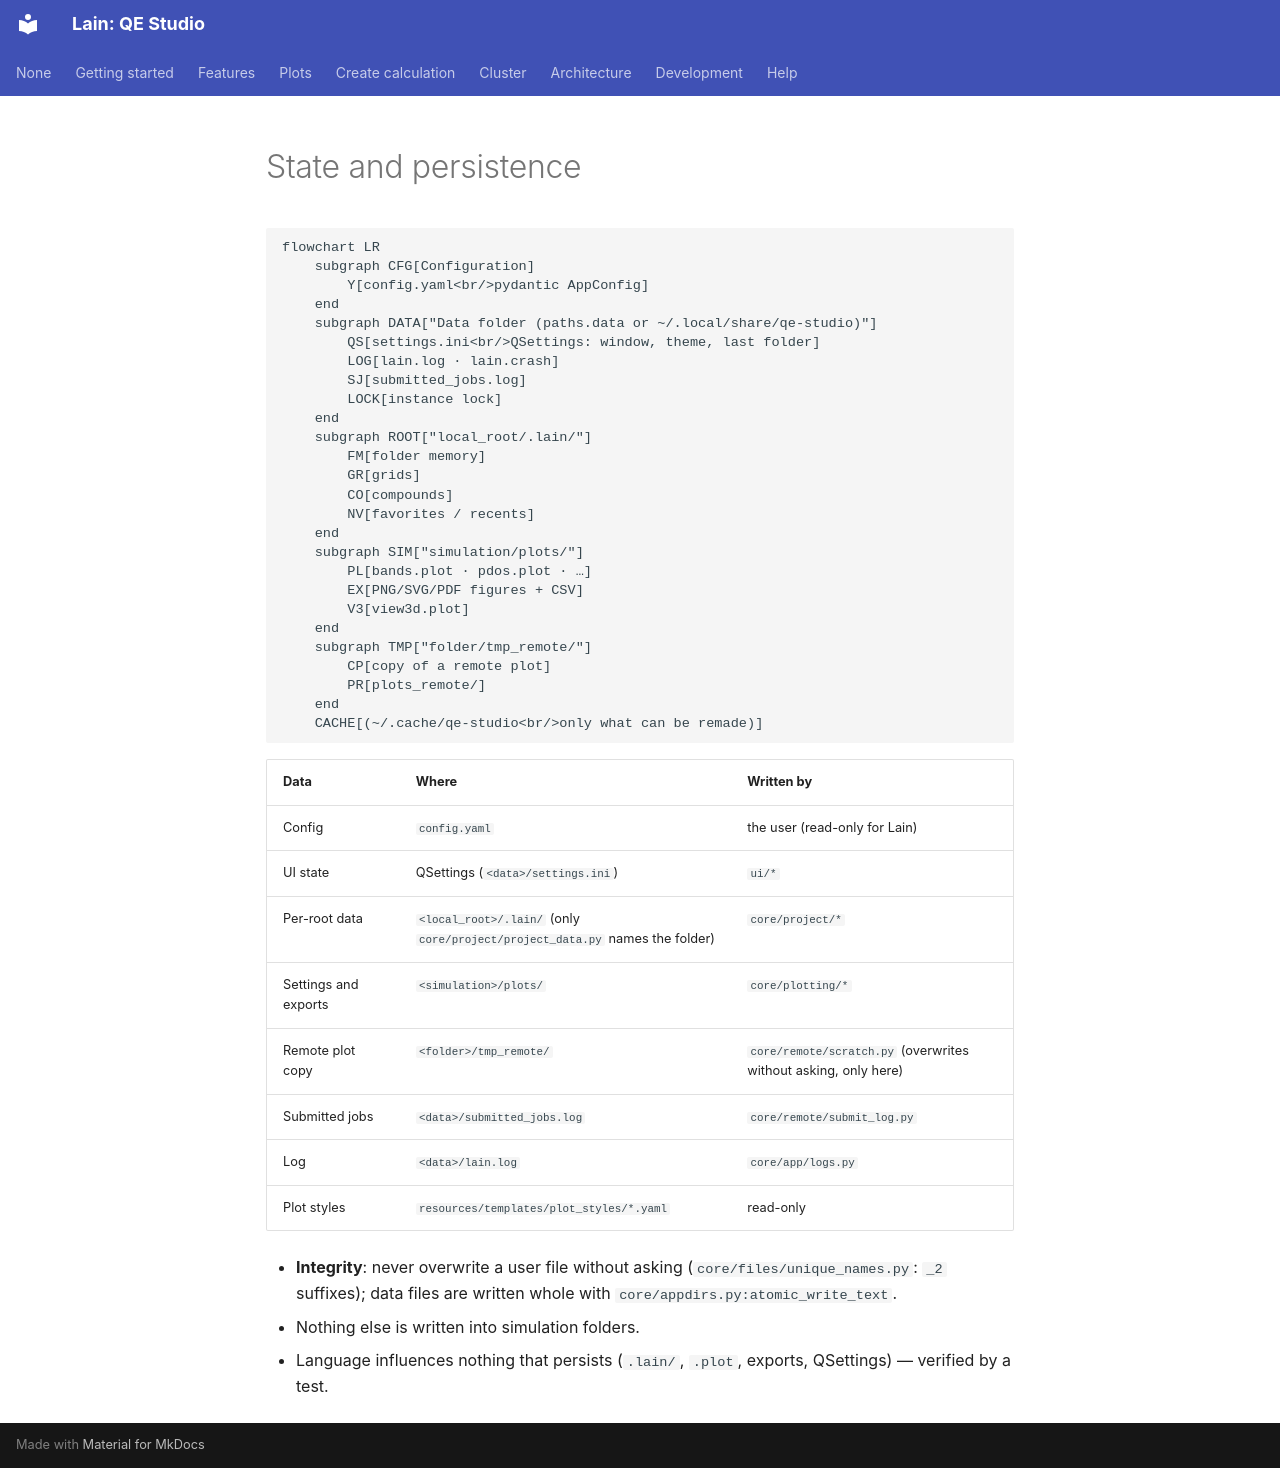

repository: Mariano17omega/Lain · page: en/architecture/state/index.html · generator: mkdocs

# State and persistence

```mermaid
flowchart LR
    subgraph CFG[Configuration]
        Y[config.yaml<br/>pydantic AppConfig]
    end
    subgraph DATA["Data folder (paths.data or ~/.local/share/qe-studio)"]
        QS[settings.ini<br/>QSettings: window, theme, last folder]
        LOG[lain.log · lain.crash]
        SJ[submitted_jobs.log]
        LOCK[instance lock]
    end
    subgraph ROOT["local_root/.lain/"]
        FM[folder memory]
        GR[grids]
        CO[compounds]
        NV[favorites / recents]
    end
    subgraph SIM["simulation/plots/"]
        PL[bands.plot · pdos.plot · …]
        EX[PNG/SVG/PDF figures + CSV]
        V3[view3d.plot]
    end
    subgraph TMP["folder/tmp_remote/"]
        CP[copy of a remote plot]
        PR[plots_remote/]
    end
    CACHE[(~/.cache/qe-studio<br/>only what can be remade)]
```

| Data | Where | Written by |
|---|---|---|
| Config | `config.yaml` | the user (read-only for Lain) |
| UI state | QSettings (`<data>/settings.ini`) | `ui/*` |
| Per-root data | `<local_root>/.lain/` (only `core/project/project_data.py` names the folder) | `core/project/*` |
| Settings and exports | `<simulation>/plots/` | `core/plotting/*` |
| Remote plot copy | `<folder>/tmp_remote/` | `core/remote/scratch.py` (overwrites without asking, only here) |
| Submitted jobs | `<data>/submitted_jobs.log` | `core/remote/submit_log.py` |
| Log | `<data>/lain.log` | `core/app/logs.py` |
| Plot styles | `resources/templates/plot_styles/*.yaml` | read-only |

- **Integrity**: never overwrite a user file without asking (`core/files/unique_names.py`: `_2` suffixes); data files
  are written whole with `core/appdirs.py:atomic_write_text`.
- Nothing else is written into simulation folders.
- Language influences nothing that persists (`.lain/`, `.plot`, exports, QSettings) — verified by a test.
